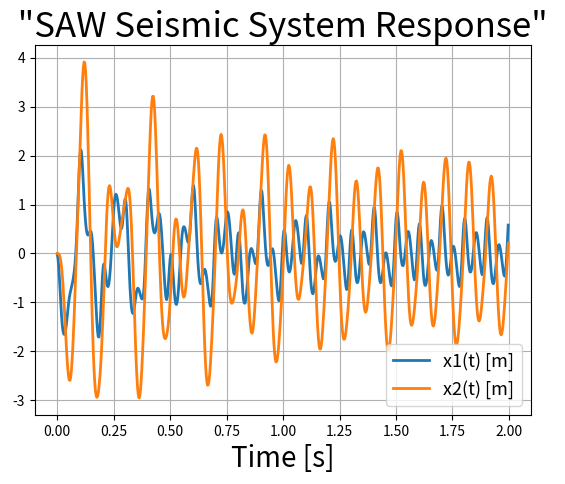

Python code for this plot:
# Mech Vib Tsak 2 (2DOF, SAW Earthquake Vibration, Numeric Solution) #

#************************************************************************************************

    ## The required Libraries to be imported:

import numpy as np
from numpy import rad2deg
from numpy.linalg import inv, eigh
import matplotlib.pyplot as plt
from math import pi, sqrt, sin, cos, atan, exp
from sympy import symbols
from sympy.physics.vector import init_vprinting, vlatex
init_vprinting(use_latex='mathjax', pretty_print=False)

#************************************************************************************************

    ## Functions
def Y(t):
    Y = np.zeros((4,1))
    dyn = 0
    yn = 0#-Yo/2
    for k in range(1,n):
        dyn_new = dyn - Yo * k*w_eq * cos(k*w_eq*t)/(k*pi);
        dyn = dyn_new
    for m in range(1,n):
        yn_new = yn - Yo * sin(m*w_eq*t)/(m*pi);
        yn = yn_new
    Y[0] = k1*yn + c1*dyn
    return Y

def Yn(t):  
    yn = 0#-Yo/2
    for m in range(1,n):
        yn_new = yn - Yo * sin(m*w_eq*t)/(m*pi);
        yn = yn_new
    Yn = yn
    return Yn

def G(x,t):
    return A_inv.dot( Y(t) - B.dot(x) )

def RK4_step(x,t,dt): #Runge-Kutta
    k1 = G(x, t)
    k2 = G(x+0.5*k1*dt, t+0.5*dt)
    k3 = G(x+0.5*k2*dt, t+0.5*dt)
    k4 = G(x+k3*dt, t+dt)
    #return dt * G(y,t)
    return dt * (k1 + 2*k2 + 2*k3 + k4)/6

#************************************************************************************************

    ## System Parameters:

        ### Materials:
E_s = 2.1e11 # Modulus of rigidity of steel [Pa]
E_c = 0.17e11 # Modulus of rigidity of concrete [Pa]
E = 0.2*E_s + 0.8*E_c # Total modulus of rigidity [Pa]
rho = 1000 # RC density [kg/m^3]

        ### Dimensions:
L = 5 # Floor length [m]
W = 5 # Floor width [m]
h = 0.5 # Floor thickness [m]
H  = 5 # Story hight [m]
l = 0.65 # Column length [m]
w = 0.65 # Column width [m]
V = L * W * h # Floor volume

        ### Dynamic Parametrs:
m1 = rho * V # Floor mass [kg]
m2 = m1

I = (l * w**4) / 12 # Column inertia [m^4]
ko = (3 * E * I) / H**3 # Column stiffness (cantilever beam)
k1 = 4*ko
k2 = k1

zeta = 0.05 # Daming ratio of the building
wn = sqrt(k1/m1) # Natural frequency
wd = sqrt(1-zeta**2)*wn # Damped Natural frequency

cc =  2*sqrt(m1*k1) # Critical damping
c1 = zeta * cc # Damping coefficient
c2 = c1

M = np.matrix([[m1,0],
               [0,m2]])
C = np.matrix([[c1+c2,-c2],
              [-c2,c2]])
K = np.matrix([[k1+k2,-k2],
              [-k2,k2]])

A= np.zeros((4,4))
A[0:2,0:2] = M
A[2:4,2:4] = np.eye(2)

B= np.zeros((4,4))
B[0:2,0:2] = C
B[0:2,2:4] = K
B[2:4,0:2] = -np.eye(2)

R = np.zeros((4,4))
R[0:2,0:2] = C
B[0:2,2:4] = K

A_inv = inv(A)


#************************************************************************************************

    ## Input Data (SAW wave):

n = 5; # number of Fourier terms
freq_eq = 10 # Excitation frequency [Hz]
w_eq = 2 * pi * freq_eq # Cicular frequency [rad/s]
Yo = 5 # Earth quick amplitude [m]

tau = 2*pi/w_eq;
#sim_time = 12

#************************************************************************************************

    ## Simulation:

dt = 1/(32*freq_eq) # Time step
end_time = 2 # Finish time
time = np.arange(0, end_time, dt) # time range

        ### Initial Conditions:
v1o = 0.0
v2o = 0.0
x1o = 0.0
x2o = 0.0
x = np.array([[v1o],[v2o],[x1o],[x2o]])

        ### History
V1 = [] # v response history
V2 = [] # v response history
X1 = [] # x response history
X2 = [] # x response history
Yn_history = []
Seismicy = []
Seismicdy = []
        ### Time Response:
#--------------------------------------------------
#Yn_history= [] # SAW input
#for t in time:
#    yn = Yo/2
 #   for m in range(1,n):
  #      yn = yn - Yo * sin(m*w_eq*t)/(m*pi);
   # yn
    #Yn_history.append(yn);
#--------------------------------------------------
for t in time:
    x_new = x + RK4_step(x,t,dt) #Total response, vector & Matrices
    x = x_new

    V1.append(x[0]) # Velocity output history
    V2.append(x[1]) # Velocity output history
    X1.append(x[2]) # Displacemant output history
    X2.append(x[3]) # Displacemant output history
    Seismicy.append(Yn(t))
    #Seismicy.append(Y(t)[2])

    
#************************************************************************************************

    ## Results and Responses:

        ### Abs response x_eq(t):
fig1 = plt.figure()
rect = fig1.patch

graphEQ = fig1.add_subplot(1,1,1)
graphEQ.plot(time, X1, linewidth=2)
graphEQ.plot(time, X2, linewidth=2)
#graphEQ.plot(time, V1, linewidth=2)
#graphEQ.plot(time, V2, linewidth=2)
#graphEQ.plot(time, Seismicy, linewidth=1)
graphEQ.set_title(' "SAW Seismic System Response" ', fontsize=25)
graphEQ.set_xlabel('Time [s]', fontsize=20)
graphEQ.legend(['x1(t) [m]', 'x2(t) [m]', 'y(t) [m]'], fontsize=13, loc='lower right')
graphEQ.grid(True)



plt.show()
